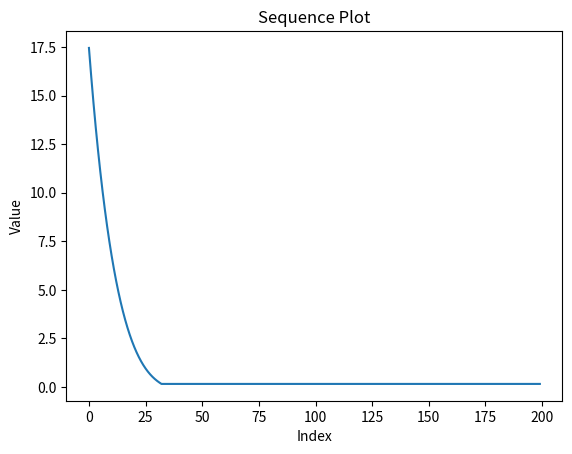

Generate this figure with matplotlib:
import numpy as np
import matplotlib.pyplot as plt


def softmax(x):
    """Compute softmax values for a given array of numbers."""
    exp_x = np.exp(x)
    return exp_x / np.sum(exp_x, axis=0)


# Example usage
# x = np.array([10, 1, 1, 1, 1, 10])
# softmax_x = softmax(x)
# print(softmax_x)


def forward_leaning(sent_count):
    """
    rebalances ranks to prioritize
    abstract and inro of a scientific paper
    for better extractive summarization
    """

    intro_guess = min(64, max(32, (10 * sent_count) // 100))

    ns = list(reversed(range(2, 2 + intro_guess)))

    ns.extend([1] * (sent_count - intro_guess))

    rs = [n ** 0.5 for n in ns]
    # print(ns)

    rs = softmax(np.array(rs))
    rs = [sent_count * round(x, 8) for x in rs]
    return rs


# normalize sentence ranks with heuristics

def normalize_ranks(ranks):
    sranks = [(x, r) for (x, r) in ranks.items() if isinstance(x, int)]
    bias = forward_leaning(len(sranks))

    for ((x, r), b) in zip(sranks, bias):
        ranks[x] = r * b


def show(sequence):
    plt.plot(sequence)

    # Add labels and title to the plot
    plt.xlabel('Index')
    plt.ylabel('Value')
    plt.title('Sequence Plot')

    # Display the plot
    plt.show()


def test_eureka():
    x = forward_leaning(100)
    y = forward_leaning(200)
    z = forward_leaning(400)

    for t in (x, y, z):
        print(t)
        print()
    show(y)


if __name__ == "__main__":
    test_eureka()
